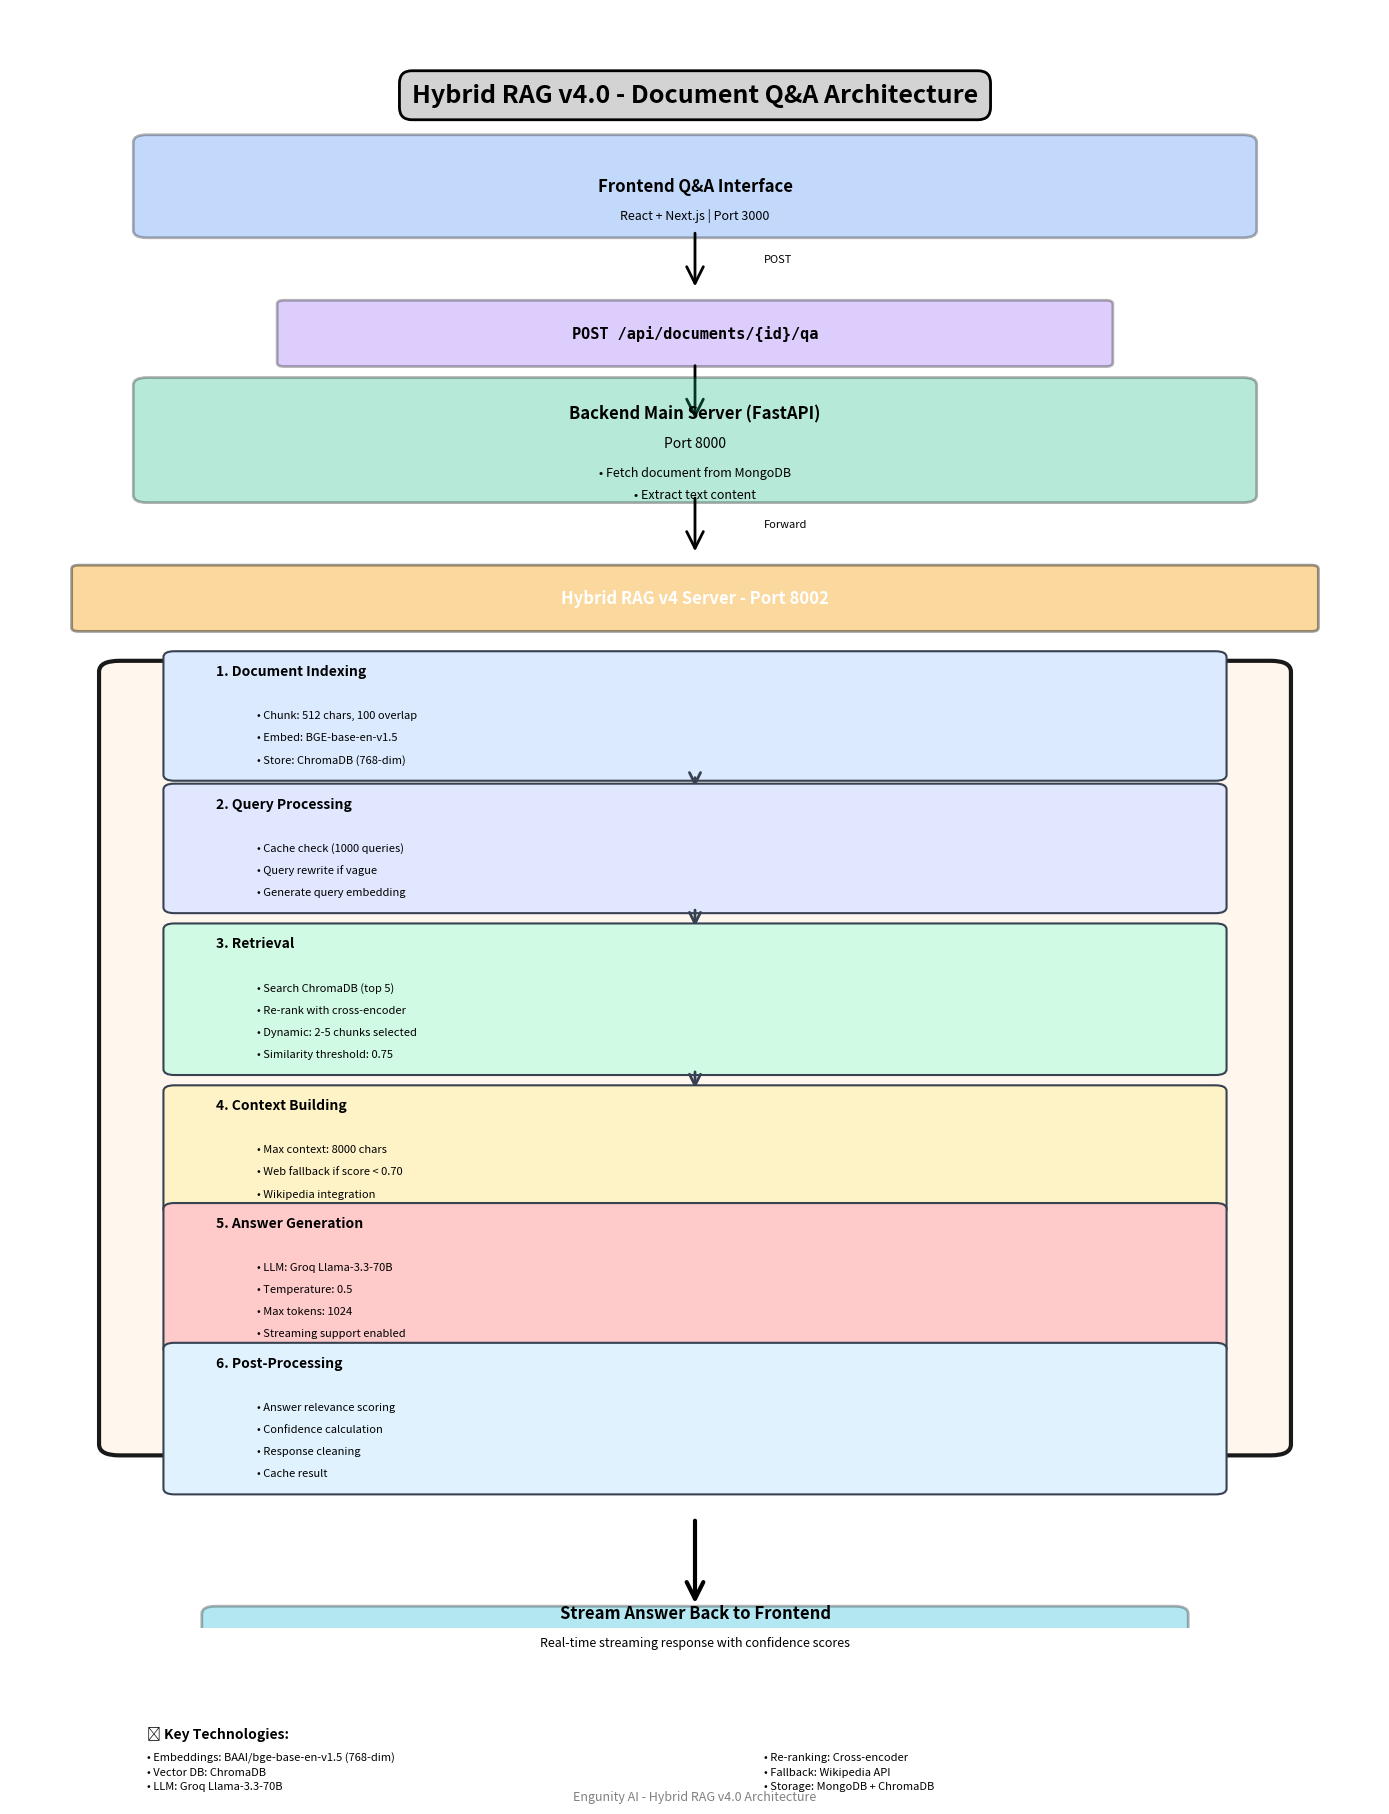

The matplotlib source for this figure: (Note: this script raises an exception after producing the figure.)
#!/usr/bin/env python3
"""
Generate RAG Architecture Diagram
"""

import matplotlib.pyplot as plt
import matplotlib.patches as patches
from matplotlib.patches import FancyBboxPatch, FancyArrowPatch
import matplotlib.lines as mlines

# Set up the figure
fig, ax = plt.subplots(1, 1, figsize=(14, 18))
ax.set_xlim(0, 10)
ax.set_ylim(0, 22)
ax.axis('off')

# Colors
color_frontend = '#3B82F6'  # Blue
color_api = '#8B5CF6'       # Purple
color_backend = '#10B981'   # Green
color_rag = '#F59E0B'       # Orange
color_process = '#EC4899'   # Pink
color_output = '#06B6D4'    # Cyan

# Title
ax.text(5, 21, 'Hybrid RAG v4.0 - Document Q&A Architecture',
        ha='center', va='top', fontsize=18, fontweight='bold',
        bbox=dict(boxstyle='round,pad=0.5', facecolor='lightgray', edgecolor='black', linewidth=2))

# 1. Frontend Layer
y_pos = 19
frontend_box = FancyBboxPatch((1, y_pos), 8, 1.2,
                              boxstyle="round,pad=0.1",
                              facecolor=color_frontend,
                              edgecolor='black',
                              linewidth=2,
                              alpha=0.3)
ax.add_patch(frontend_box)
ax.text(5, y_pos + 0.6, 'Frontend Q&A Interface',
        ha='center', va='center', fontsize=12, fontweight='bold')
ax.text(5, y_pos + 0.2, 'React + Next.js | Port 3000',
        ha='center', va='center', fontsize=9, style='italic')

# Arrow down
arrow1 = FancyArrowPatch((5, y_pos), (5, y_pos - 0.8),
                         arrowstyle='->', mutation_scale=30,
                         linewidth=2, color='black')
ax.add_patch(arrow1)
ax.text(5.5, y_pos - 0.4, 'POST', ha='left', va='center', fontsize=8, style='italic')

# 2. API Endpoint
y_pos = 17.2
api_box = FancyBboxPatch((2, y_pos), 6, 0.8,
                         boxstyle="round,pad=0.05",
                         facecolor=color_api,
                         edgecolor='black',
                         linewidth=2,
                         alpha=0.3)
ax.add_patch(api_box)
ax.text(5, y_pos + 0.4, 'POST /api/documents/{id}/qa',
        ha='center', va='center', fontsize=11, fontweight='bold', family='monospace')

# Arrow down
arrow2 = FancyArrowPatch((5, y_pos), (5, y_pos - 0.8),
                         arrowstyle='->', mutation_scale=30,
                         linewidth=2, color='black')
ax.add_patch(arrow2)

# 3. Backend Main Server
y_pos = 15.4
backend_box = FancyBboxPatch((1, y_pos), 8, 1.5,
                             boxstyle="round,pad=0.1",
                             facecolor=color_backend,
                             edgecolor='black',
                             linewidth=2,
                             alpha=0.3)
ax.add_patch(backend_box)
ax.text(5, y_pos + 1.1, 'Backend Main Server (FastAPI)',
        ha='center', va='center', fontsize=12, fontweight='bold')
ax.text(5, y_pos + 0.7, 'Port 8000',
        ha='center', va='center', fontsize=10, style='italic')
ax.text(5, y_pos + 0.3, '• Fetch document from MongoDB',
        ha='center', va='center', fontsize=9)
ax.text(5, y_pos + 0.0, '• Extract text content',
        ha='center', va='center', fontsize=9)

# Arrow down
arrow3 = FancyArrowPatch((5, y_pos), (5, y_pos - 0.8),
                         arrowstyle='->', mutation_scale=30,
                         linewidth=2, color='black')
ax.add_patch(arrow3)
ax.text(5.5, y_pos - 0.4, 'Forward', ha='left', va='center', fontsize=8, style='italic')

# 4. RAG Server Header
y_pos = 13.6
rag_header = FancyBboxPatch((0.5, y_pos), 9, 0.8,
                            boxstyle="round,pad=0.05",
                            facecolor=color_rag,
                            edgecolor='black',
                            linewidth=2,
                            alpha=0.4)
ax.add_patch(rag_header)
ax.text(5, y_pos + 0.4, 'Hybrid RAG v4 Server - Port 8002',
        ha='center', va='center', fontsize=12, fontweight='bold', color='white')

# Main RAG Pipeline Box
y_start = 2.5
rag_main_box = FancyBboxPatch((0.8, y_start), 8.4, 10.5,
                              boxstyle="round,pad=0.15",
                              facecolor='#FFF7ED',
                              edgecolor='black',
                              linewidth=3,
                              alpha=0.9)
ax.add_patch(rag_main_box)

# Pipeline stages
stages = [
    {
        'title': '1. Document Indexing',
        'items': [
            'Chunk: 512 chars, 100 overlap',
            'Embed: BGE-base-en-v1.5',
            'Store: ChromaDB (768-dim)'
        ],
        'y': 11.8
    },
    {
        'title': '2. Query Processing',
        'items': [
            'Cache check (1000 queries)',
            'Query rewrite if vague',
            'Generate query embedding'
        ],
        'y': 10.0
    },
    {
        'title': '3. Retrieval',
        'items': [
            'Search ChromaDB (top 5)',
            'Re-rank with cross-encoder',
            'Dynamic: 2-5 chunks selected',
            'Similarity threshold: 0.75'
        ],
        'y': 7.8
    },
    {
        'title': '4. Context Building',
        'items': [
            'Max context: 8000 chars',
            'Web fallback if score < 0.70',
            'Wikipedia integration'
        ],
        'y': 5.9
    },
    {
        'title': '5. Answer Generation',
        'items': [
            'LLM: Groq Llama-3.3-70B',
            'Temperature: 0.5',
            'Max tokens: 1024',
            'Streaming support enabled'
        ],
        'y': 4.0
    },
    {
        'title': '6. Post-Processing',
        'items': [
            'Answer relevance scoring',
            'Confidence calculation',
            'Response cleaning',
            'Cache result'
        ],
        'y': 2.1
    }
]

# Draw each stage
colors_stages = ['#DBEAFE', '#E0E7FF', '#D1FAE5', '#FEF3C7', '#FECACA', '#E0F2FE']
for idx, stage in enumerate(stages):
    y = stage['y']

    # Stage box
    stage_box = FancyBboxPatch((1.2, y - 0.2), 7.6, len(stage['items']) * 0.3 + 0.7,
                               boxstyle="round,pad=0.08",
                               facecolor=colors_stages[idx],
                               edgecolor='#374151',
                               linewidth=1.5)
    ax.add_patch(stage_box)

    # Title
    ax.text(1.5, y + len(stage['items']) * 0.3 + 0.3, stage['title'],
            ha='left', va='center', fontsize=10, fontweight='bold')

    # Items
    for i, item in enumerate(stage['items']):
        ax.text(1.8, y + (len(stage['items']) - i - 1) * 0.3, f'• {item}',
                ha='left', va='center', fontsize=8)

    # Arrow between stages (except last one)
    if idx < len(stages) - 1:
        arrow_y_start = y - 0.2
        arrow_y_end = stages[idx + 1]['y'] + stages[idx + 1]['items'].__len__() * 0.3 + 0.5
        arrow = FancyArrowPatch((5, arrow_y_start), (5, arrow_y_end),
                               arrowstyle='->', mutation_scale=20,
                               linewidth=2, color='#374151')
        ax.add_patch(arrow)

# 5. Output Arrow
output_arrow = FancyArrowPatch((5, 1.5), (5, 0.3),
                              arrowstyle='->', mutation_scale=30,
                              linewidth=3, color='black')
ax.add_patch(output_arrow)

# 6. Output Box
output_box = FancyBboxPatch((1.5, -0.8), 7, 1.0,
                            boxstyle="round,pad=0.1",
                            facecolor=color_output,
                            edgecolor='black',
                            linewidth=2,
                            alpha=0.3)
ax.add_patch(output_box)
ax.text(5, 0.2, 'Stream Answer Back to Frontend',
        ha='center', va='center', fontsize=12, fontweight='bold')
ax.text(5, -0.2, 'Real-time streaming response with confidence scores',
        ha='center', va='center', fontsize=9, style='italic')

# Legend
legend_y = -1.5
ax.text(1, legend_y, '🔧 Key Technologies:', fontsize=10, fontweight='bold')
ax.text(1, legend_y - 0.3, '• Embeddings: BAAI/bge-base-en-v1.5 (768-dim)', fontsize=8)
ax.text(1, legend_y - 0.5, '• Vector DB: ChromaDB', fontsize=8)
ax.text(1, legend_y - 0.7, '• LLM: Groq Llama-3.3-70B', fontsize=8)
ax.text(5.5, legend_y - 0.3, '• Re-ranking: Cross-encoder', fontsize=8)
ax.text(5.5, legend_y - 0.5, '• Fallback: Wikipedia API', fontsize=8)
ax.text(5.5, legend_y - 0.7, '• Storage: MongoDB + ChromaDB', fontsize=8)

# Footer
ax.text(5, -2.3, 'Engunity AI - Hybrid RAG v4.0 Architecture',
        ha='center', va='center', fontsize=9, style='italic', color='gray')

plt.tight_layout()
plt.savefig('/home/<user>/engunity-ai/RAG_Architecture_Diagram.png',
            dpi=300,
            bbox_inches='tight',
            facecolor='white',
            edgecolor='none')
print("✅ Architecture diagram saved to: /home/<user>/engunity-ai/RAG_Architecture_Diagram.png")
